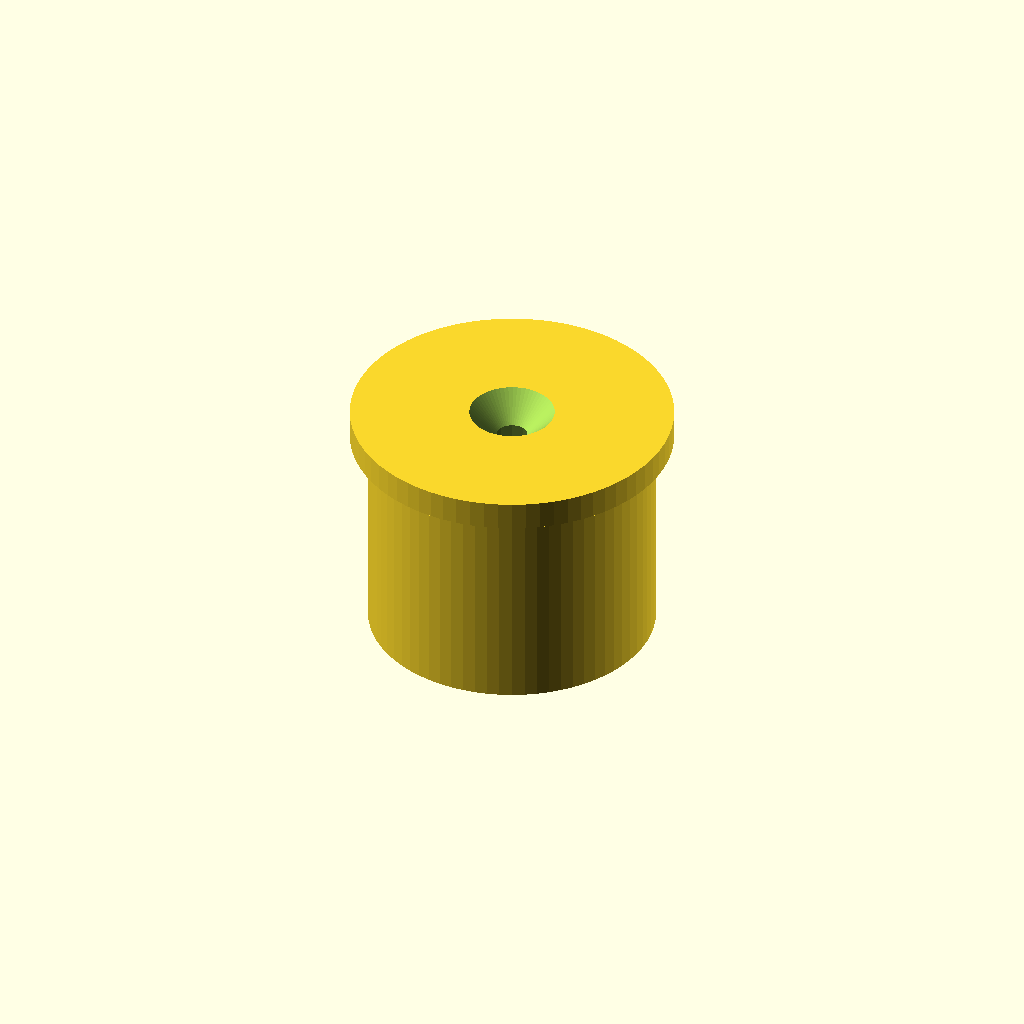
Cell 1: rendered with the file's own defaults.
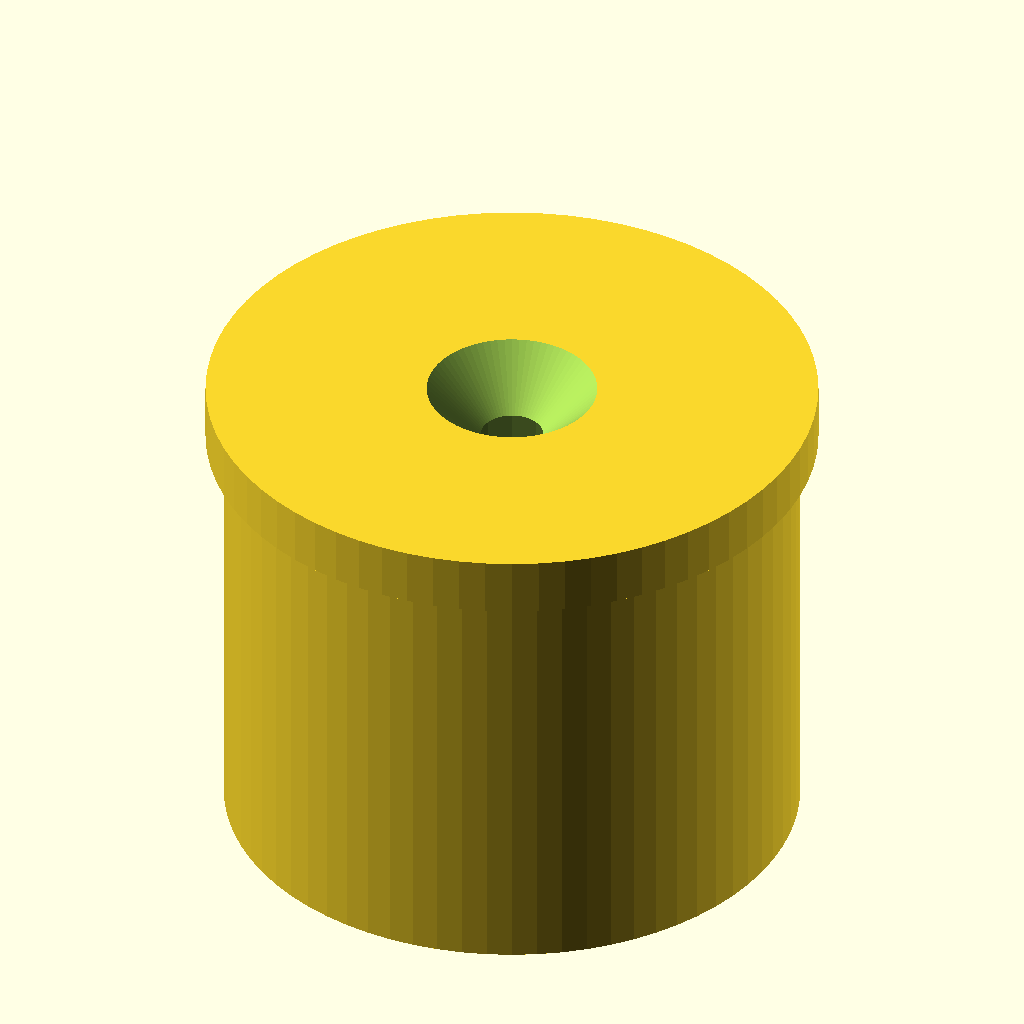
Cell 2: the same model with od = 63.5.
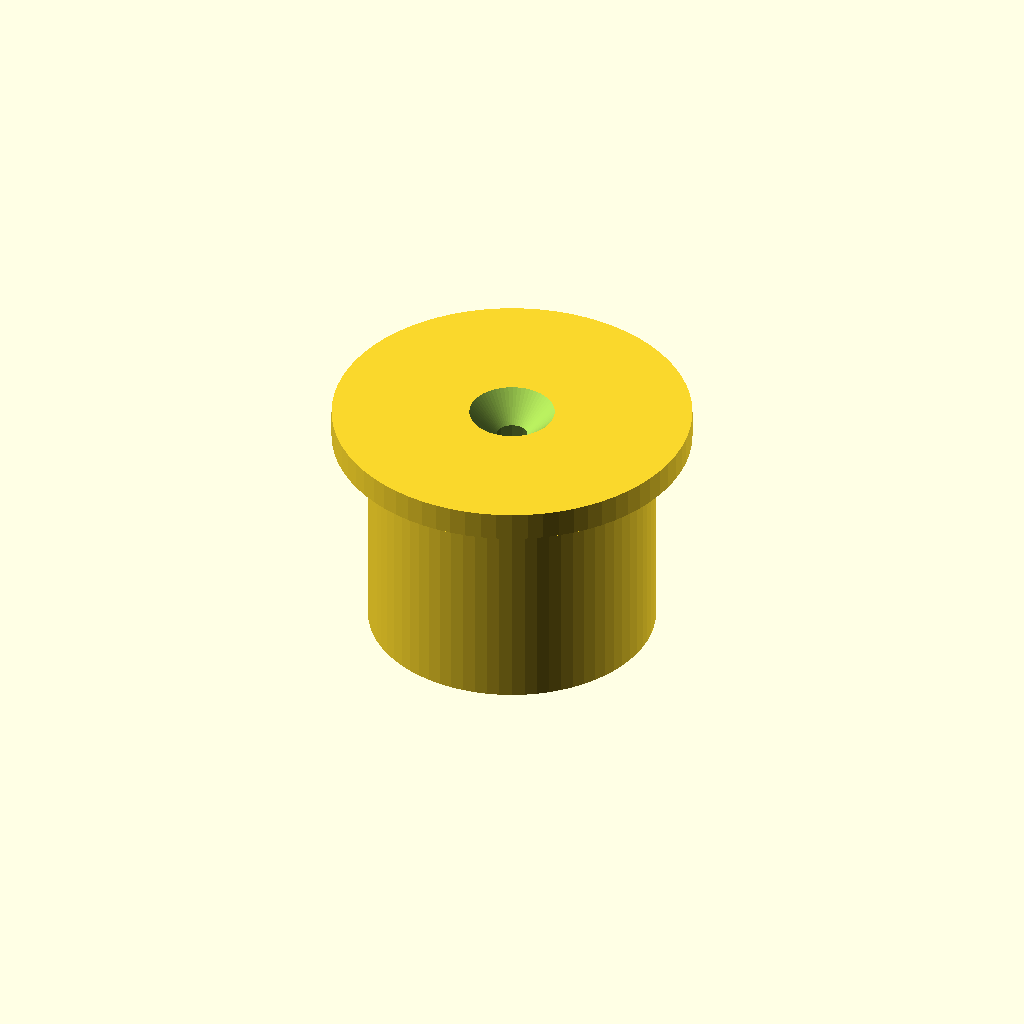
Cell 3 — shoulder set to 4, the other parameters unchanged.
One fixed orthographic camera (rotation 55°, 0°, 25°; colour scheme Cornfield) for every cell.
Source of the model, inputs/thingiverse/files/thing-3051513/files/eyepiece-plug.scad:
// Telescope Focus Tube Plug

// Diameter of eyepiece tube
od = 31.75; 

// Shoulder Height
shoulder = 2;

// Wall thickness
wt = 2;

// Hole for Alignment
hole = 1; // [1:Yes, 0:No]

$fa=5 * 1;
$fs=0.5 * 1;
top = od * 0.1;
bottom = od * 0.75;

difference()  {

union() {
    translate([0, 0, top * 0.49])
        cylinder(r=od/2 + shoulder, h = top, center=true);
    translate([0, 0, -bottom/2])
        cylinder(r = od/2, h = bottom, center=true);
}

union() {
    translate([0, 0, -bottom/2])
        cylinder(r=od/2-wt, h=bottom*1.01, center=true);
        if (hole == 1) {
            translate([0, 0, 0])  
                cylinder(r1 = 0.5*top, r2 = top*1.5, h = top*1.01);
        }
    }
}



    
Parameter table extracted from the source (name, type, default, range or options):
od: number, default 31.75
shoulder: number, default 2
wt: number, default 2
hole: number, default 1, options 1, 0
